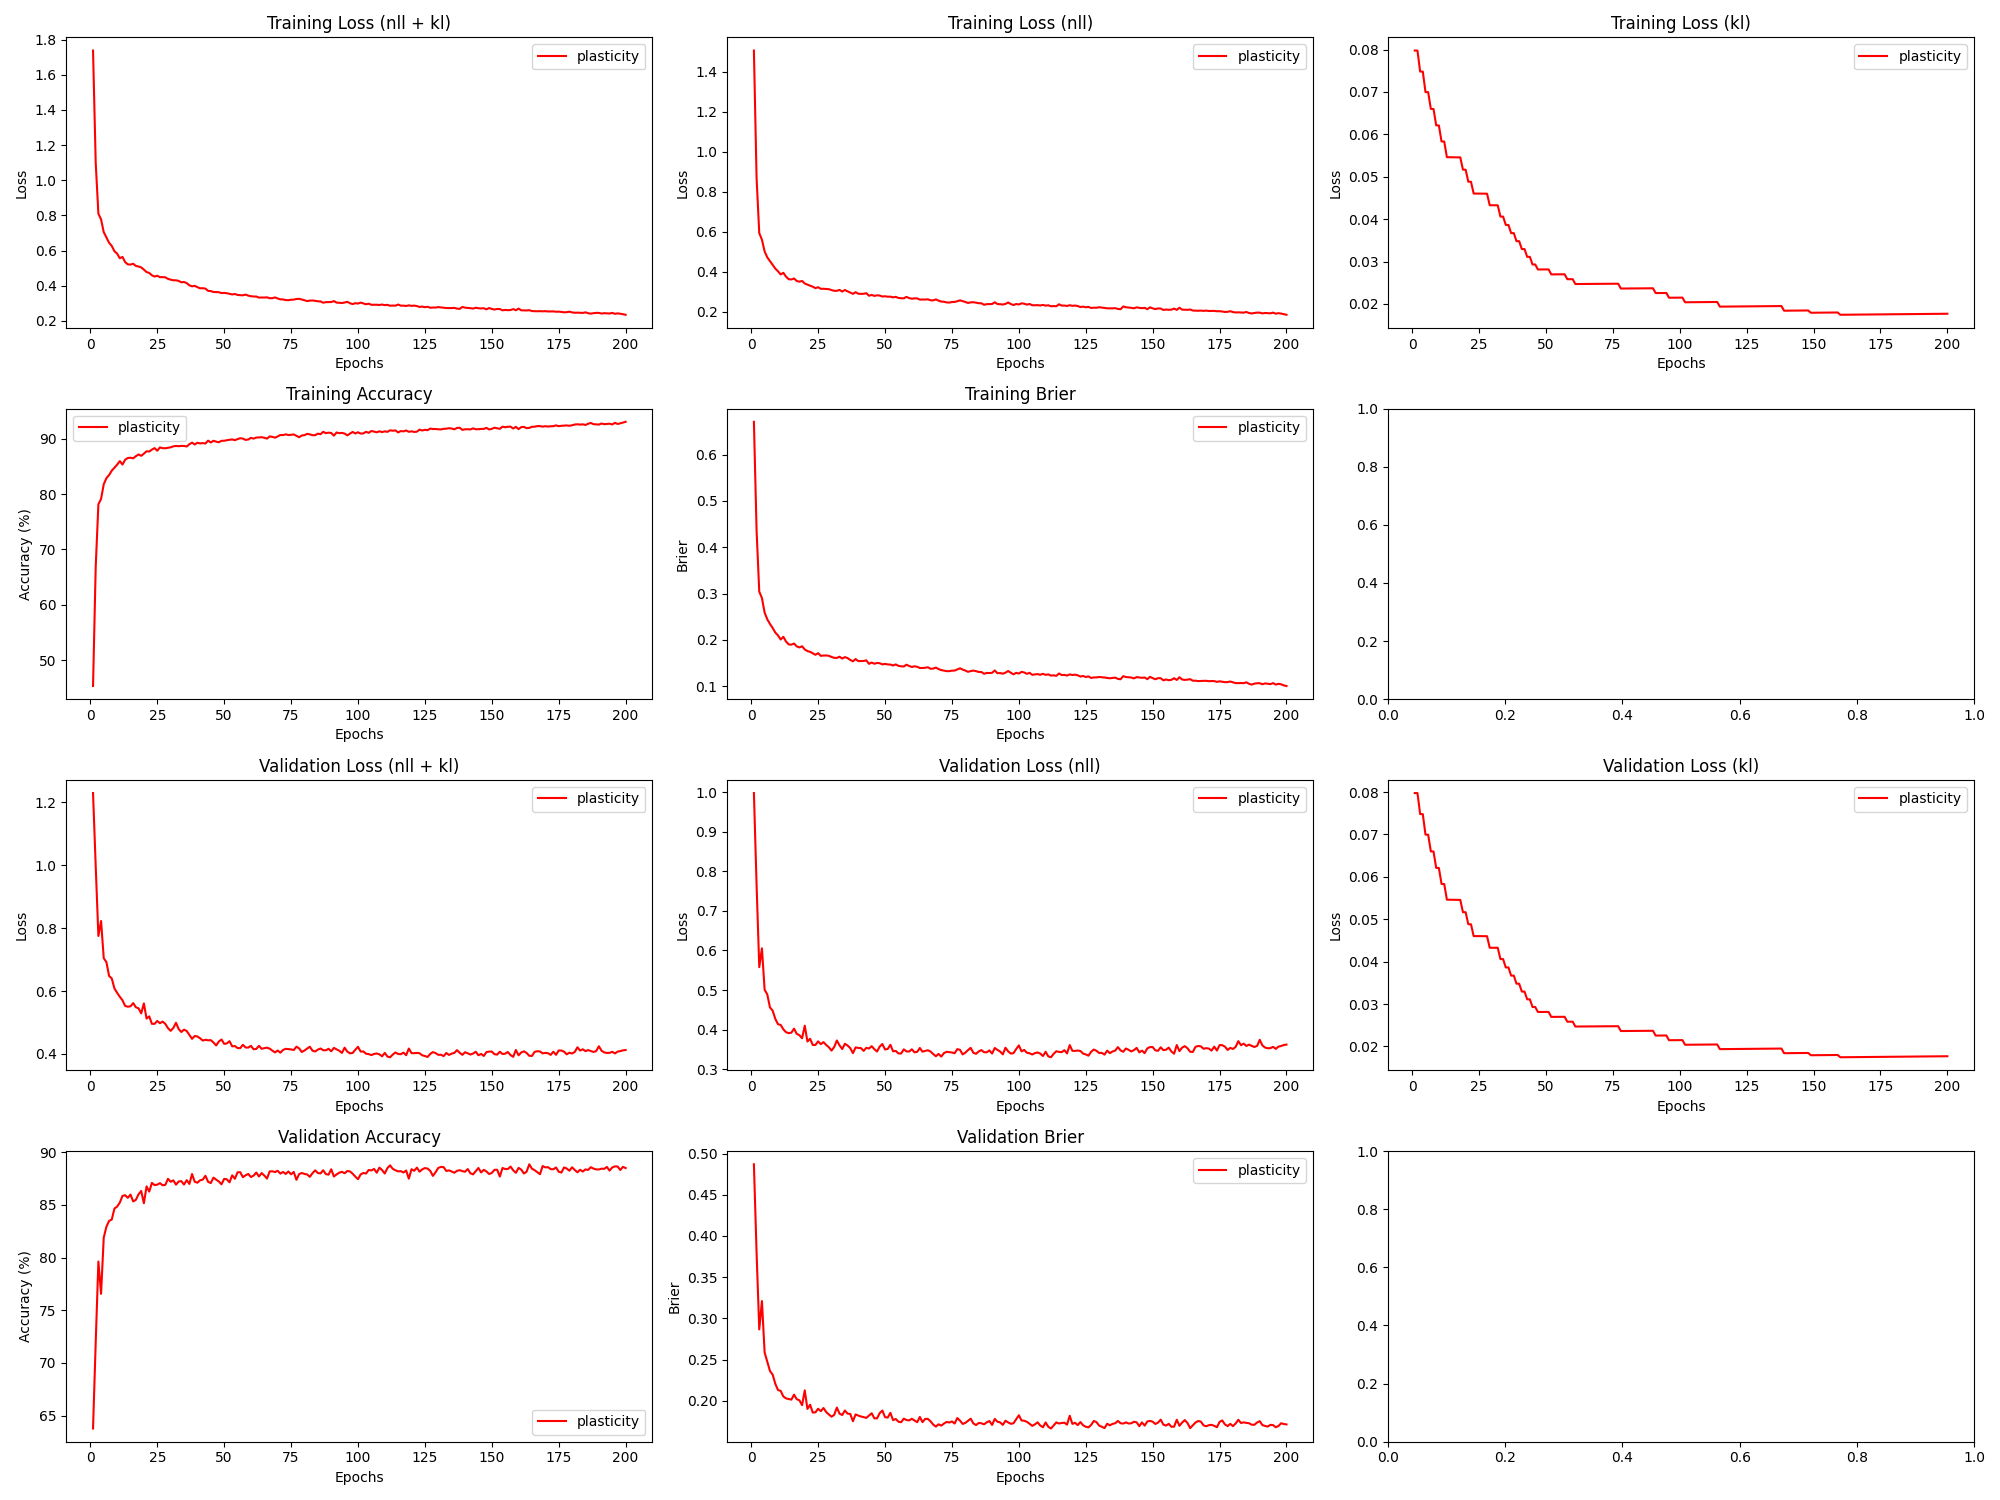

Data behind this chart, as committed beside it:
epoch, train_loss_total, train_loss_nll, train_loss_kl, train_loss_penalty, train_acc, train_brier, val_loss_total, val_loss_nll, val_loss_kl, val_loss_penalty, val_acc, val_brier, param_count
1, 1.738, 1.506, 0.07976, 0.1518, 45.3, 0.6708, 1.229, 0.9975, 0.07976, 0.1518, 63.77, 0.487, 303636
2, 1.099, 0.8675, 0.07975, 0.1518, 66.83, 0.4359, 0.9966, 0.7651, 0.07975, 0.1518, 71.95, 0.3795, 303636
3, 0.8101, 0.5927, 0.07481, 0.1425, 78.13, 0.3042, 0.775, 0.5577, 0.0748, 0.1425, 79.62, 0.2865, 285012
4, 0.7774, 0.5601, 0.07479, 0.1425, 79.11, 0.2905, 0.8225, 0.6052, 0.07478, 0.1425, 76.55, 0.321, 285012
5, 0.7048, 0.5015, 0.06997, 0.1334, 81.76, 0.2591, 0.7043, 0.5009, 0.06996, 0.1334, 81.89, 0.2585, 266820
6, 0.675, 0.4717, 0.06995, 0.1334, 82.86, 0.2445, 0.692, 0.4887, 0.06994, 0.1334, 82.92, 0.2475, 266820
7, 0.6447, 0.4527, 0.066, 0.126, 83.43, 0.2345, 0.648, 0.456, 0.06599, 0.126, 83.47, 0.2361, 251990
8, 0.6262, 0.4342, 0.06598, 0.126, 84.22, 0.2259, 0.64, 0.448, 0.06597, 0.126, 83.61, 0.2317, 251990
9, 0.5964, 0.4156, 0.06212, 0.1187, 84.77, 0.216, 0.608, 0.4271, 0.06211, 0.1187, 84.65, 0.2206, 237460
10, 0.5828, 0.402, 0.0621, 0.1187, 85.29, 0.2098, 0.5945, 0.4136, 0.0621, 0.1187, 84.83, 0.2129, 237460
11, 0.5562, 0.3863, 0.05833, 0.1116, 85.94, 0.2009, 0.5817, 0.4118, 0.05832, 0.1116, 85.21, 0.2119, 223230
12, 0.5643, 0.3944, 0.05831, 0.1116, 85.32, 0.2069, 0.5707, 0.4008, 0.0583, 0.1116, 85.85, 0.2052, 223230
13, 0.5345, 0.3753, 0.05462, 0.1047, 86.19, 0.1966, 0.5527, 0.3934, 0.05461, 0.1046, 85.92, 0.2028, 209300
14, 0.5217, 0.3624, 0.05461, 0.1047, 86.51, 0.1904, 0.5503, 0.391, 0.0546, 0.1046, 85.67, 0.202, 209300
15, 0.5204, 0.3612, 0.0546, 0.1047, 86.56, 0.1899, 0.5514, 0.3922, 0.05459, 0.1046, 85.97, 0.2013, 209300
16, 0.5251, 0.3659, 0.05459, 0.1047, 86.45, 0.1923, 0.5617, 0.4024, 0.05458, 0.1046, 85.33, 0.2074, 209300
17, 0.5129, 0.3536, 0.05458, 0.1047, 86.83, 0.1861, 0.5485, 0.3893, 0.05457, 0.1046, 85.47, 0.2018, 209300
18, 0.5094, 0.3502, 0.05457, 0.1047, 87.15, 0.1839, 0.5452, 0.3859, 0.05456, 0.1046, 86.0, 0.2005, 209300
19, 0.5044, 0.3536, 0.05168, 0.09919, 86.9, 0.1864, 0.529, 0.3781, 0.05167, 0.09919, 86.32, 0.1946, 198372
20, 0.4919, 0.3411, 0.05167, 0.09919, 87.29, 0.1795, 0.5608, 0.41, 0.05166, 0.09919, 85.15, 0.2125, 198372
21, 0.478, 0.3353, 0.04883, 0.09382, 87.72, 0.176, 0.5126, 0.37, 0.04882, 0.09382, 86.75, 0.19, 187636
22, 0.4729, 0.3303, 0.04882, 0.09382, 87.67, 0.1744, 0.5195, 0.3768, 0.04882, 0.09382, 86.26, 0.1951, 187636
23, 0.4595, 0.3249, 0.04604, 0.08855, 88.02, 0.1712, 0.4958, 0.3612, 0.04603, 0.08855, 87.08, 0.1855, 177092
24, 0.4523, 0.3177, 0.04603, 0.08855, 88.29, 0.168, 0.4958, 0.3612, 0.04603, 0.08855, 86.88, 0.186, 177092
25, 0.4569, 0.3224, 0.04603, 0.08855, 87.82, 0.1716, 0.5049, 0.3703, 0.04602, 0.08855, 86.92, 0.1902, 177092
26, 0.4489, 0.3143, 0.04602, 0.08855, 88.42, 0.1657, 0.4978, 0.3632, 0.04602, 0.08855, 87.06, 0.1873, 177092
27, 0.4491, 0.3145, 0.04601, 0.08855, 88.28, 0.1665, 0.5029, 0.3684, 0.04601, 0.08855, 86.86, 0.1912, 177092
28, 0.4483, 0.3138, 0.04601, 0.08855, 88.26, 0.1665, 0.4958, 0.3613, 0.04601, 0.08855, 86.89, 0.1863, 177092
29, 0.4392, 0.3126, 0.04329, 0.08337, 88.36, 0.1659, 0.4822, 0.3555, 0.04328, 0.08337, 87.47, 0.1833, 166740
30, 0.4348, 0.3081, 0.04328, 0.08337, 88.44, 0.1634, 0.4735, 0.3469, 0.04328, 0.08337, 87.19, 0.1806, 166740
31, 0.4311, 0.3044, 0.04328, 0.08337, 88.61, 0.1615, 0.4826, 0.356, 0.04328, 0.08337, 87.33, 0.1828, 166740
32, 0.431, 0.3044, 0.04327, 0.08337, 88.69, 0.1613, 0.4992, 0.3726, 0.04327, 0.08337, 86.92, 0.1917, 166740
33, 0.4277, 0.3088, 0.04061, 0.07829, 88.64, 0.1639, 0.4791, 0.3602, 0.04061, 0.07829, 87.22, 0.1842, 156580
34, 0.4196, 0.3007, 0.04061, 0.07829, 88.69, 0.1599, 0.4699, 0.351, 0.04061, 0.07829, 87.25, 0.1826, 156580
35, 0.4215, 0.3083, 0.03864, 0.07454, 88.68, 0.163, 0.4773, 0.3641, 0.03864, 0.07454, 86.92, 0.1881, 149086
36, 0.415, 0.3018, 0.03864, 0.07454, 88.58, 0.1609, 0.4731, 0.3599, 0.03864, 0.07454, 87.34, 0.1842, 149086
37, 0.4026, 0.295, 0.03671, 0.07085, 89, 0.1569, 0.4608, 0.3532, 0.03671, 0.07085, 86.98, 0.184, 141700
38, 0.3967, 0.2892, 0.03671, 0.07085, 89.28, 0.1539, 0.4481, 0.3406, 0.03671, 0.07085, 87.92, 0.175, 141700
39, 0.3994, 0.2974, 0.03482, 0.06721, 88.95, 0.1588, 0.4571, 0.355, 0.03481, 0.06721, 87.19, 0.1833, 134422
40, 0.3919, 0.2899, 0.03482, 0.06721, 89.26, 0.1544, 0.4557, 0.3537, 0.03482, 0.06721, 87.1, 0.182, 134422
41, 0.3856, 0.289, 0.03295, 0.06363, 89.14, 0.1545, 0.4499, 0.3533, 0.03295, 0.06363, 87.33, 0.1808, 127252
42, 0.3861, 0.2895, 0.03295, 0.06363, 89.19, 0.1547, 0.4428, 0.3462, 0.03295, 0.06363, 87.39, 0.1801, 127252
43, 0.3838, 0.2926, 0.03112, 0.0601, 89.13, 0.156, 0.4452, 0.354, 0.03112, 0.0601, 87.76, 0.1791, 120190
44, 0.3709, 0.2797, 0.03112, 0.0601, 89.64, 0.1485, 0.4435, 0.3523, 0.03112, 0.0601, 87.18, 0.182, 120190
45, 0.3698, 0.2839, 0.02931, 0.05662, 89.31, 0.1513, 0.444, 0.3581, 0.02932, 0.05662, 87.07, 0.1848, 113236
46, 0.3648, 0.2788, 0.02932, 0.05662, 89.62, 0.1487, 0.4366, 0.3507, 0.02932, 0.05662, 87.58, 0.1786, 113236
47, 0.3642, 0.2818, 0.02814, 0.05433, 89.46, 0.1504, 0.4271, 0.3446, 0.02814, 0.05433, 87.39, 0.1785, 108660
48, 0.3633, 0.2809, 0.02814, 0.05433, 89.35, 0.1499, 0.4395, 0.357, 0.02814, 0.05433, 87.22, 0.1849, 108660
49, 0.3583, 0.2758, 0.02814, 0.05433, 89.61, 0.1473, 0.4461, 0.3636, 0.02815, 0.05433, 86.95, 0.188, 108660
50, 0.3596, 0.2771, 0.02815, 0.05433, 89.62, 0.1484, 0.4322, 0.3497, 0.02815, 0.05433, 87.47, 0.18, 108660
51, 0.3574, 0.2749, 0.02815, 0.05433, 89.72, 0.1473, 0.4336, 0.3511, 0.02815, 0.05433, 87.42, 0.1795, 108660
52, 0.3543, 0.2753, 0.02698, 0.05207, 89.8, 0.1468, 0.4407, 0.3616, 0.02698, 0.05207, 87.14, 0.1853, 104132
53, 0.3506, 0.2715, 0.02698, 0.05207, 89.86, 0.1449, 0.4243, 0.3452, 0.02699, 0.05207, 87.8, 0.1764, 104132
54, 0.3532, 0.2742, 0.02699, 0.05207, 89.73, 0.1473, 0.4253, 0.3462, 0.02699, 0.05207, 87.47, 0.1779, 104132
55, 0.3479, 0.2688, 0.02699, 0.05207, 89.92, 0.1442, 0.4189, 0.3398, 0.02699, 0.05207, 88.09, 0.1745, 104132
56, 0.3464, 0.2673, 0.027, 0.05207, 90.08, 0.1432, 0.4187, 0.3396, 0.027, 0.05207, 88.1, 0.1739, 104132
57, 0.3458, 0.2667, 0.027, 0.05207, 90.01, 0.1428, 0.4291, 0.3501, 0.027, 0.05207, 87.62, 0.1782, 104132
58, 0.3497, 0.2741, 0.02584, 0.04983, 89.78, 0.1466, 0.4206, 0.345, 0.02584, 0.04983, 87.81, 0.1766, 99652
59, 0.3438, 0.2681, 0.02585, 0.04983, 89.85, 0.1439, 0.4203, 0.3446, 0.02585, 0.04983, 87.93, 0.176, 99652
60, 0.3405, 0.2648, 0.02585, 0.04983, 90.15, 0.1418, 0.426, 0.3503, 0.02585, 0.04983, 87.64, 0.1781, 99652
... 140 more rows
